Run: headless pygame with SDL's dummy video driver; simulated clock (each Clock.tick advances the game by its frame time, no real sleeping); random seed 0; keys injected as events and as key.get_pressed() state; no mouse input.
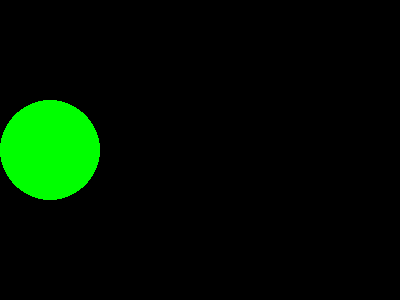
Frame 1 of 4 · flips 1–60 · no input
Frame 2 of 4 · flips 61–180 · tapped SPACE, RETURN · held RIGHT (→), D · screen unchanged from frame 1, image omitted
Frame 3 of 4 · flips 181–300 · held DOWN (↓), S · screen unchanged from frame 2, image omitted
Frame 4 of 4 · flips 301–420 · held LEFT (←), A, UP (↑), W · screen unchanged from frame 3, image omitted

The pygame program that drew these frames:

import pygame

pygame.init()
screen = pygame.display.set_mode((400, 300))
done = False

while not done:
    for event in pygame.event.get():
        if event.type ==pygame.QUIT:
            done = True
    pygame.draw.circle(screen, (0, 255, 0), (50, 150),50) #Put , 3 after 50 if you want hollow
    
    pygame.display.flip()
